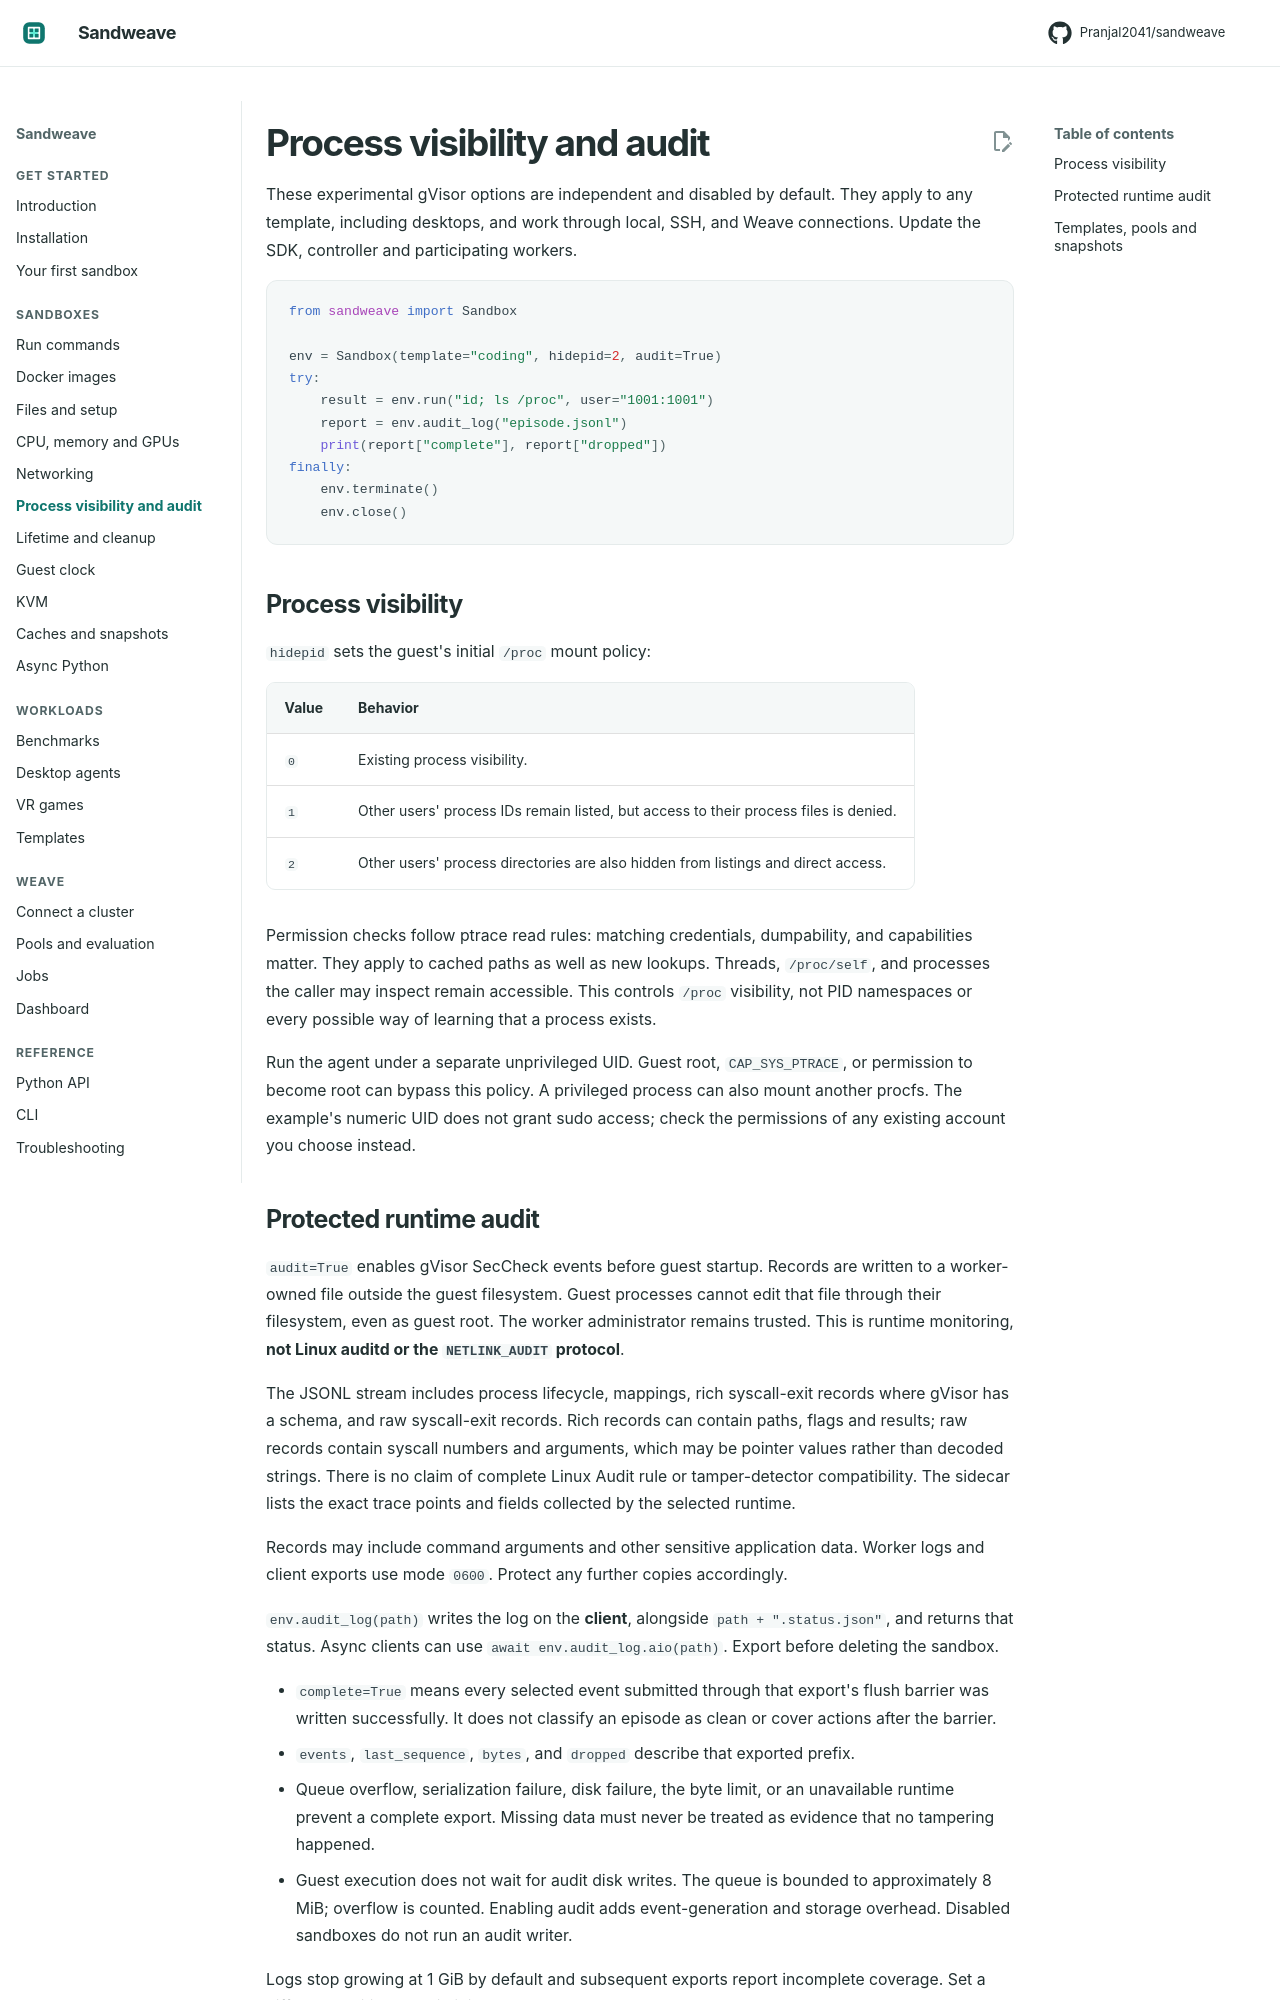

repository: Pranjal2041/sandweave · page: process-audit/index.html · generator: mkdocs

# Process visibility and audit

These experimental gVisor options are independent and disabled by default.
They apply to any template, including desktops, and work through local, SSH,
and Weave connections. Update the SDK, controller and participating workers.

```python
from sandweave import Sandbox

env = Sandbox(template="coding", hidepid=2, audit=True)
try:
    result = env.run("id; ls /proc", user="1001:1001")
    report = env.audit_log("episode.jsonl")
    print(report["complete"], report["dropped"])
finally:
    env.terminate()
    env.close()
```

## Process visibility

`hidepid` sets the guest's initial `/proc` mount policy:

| Value | Behavior |
| --- | --- |
| `0` | Existing process visibility. |
| `1` | Other users' process IDs remain listed, but access to their process files is denied. |
| `2` | Other users' process directories are also hidden from listings and direct access. |

Permission checks follow ptrace read rules: matching credentials, dumpability,
and capabilities matter. They apply to cached paths as well as new lookups.
Threads, `/proc/self`, and processes the caller may inspect remain accessible.
This controls `/proc` visibility, not PID namespaces or every possible way of
learning that a process exists.

Run the agent under a separate unprivileged UID. Guest root, `CAP_SYS_PTRACE`,
or permission to become root can bypass this policy. A privileged process can
also mount another procfs. The example's numeric UID does not grant sudo access;
check the permissions of any existing account you choose instead.
